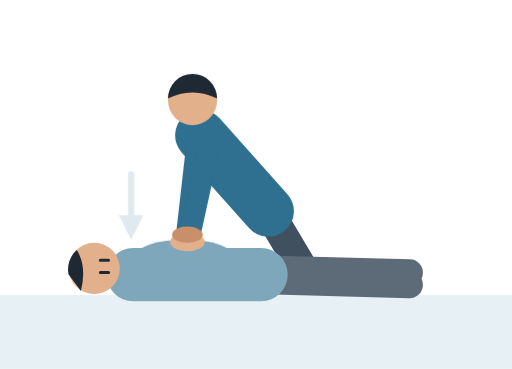
t = 0.00 s
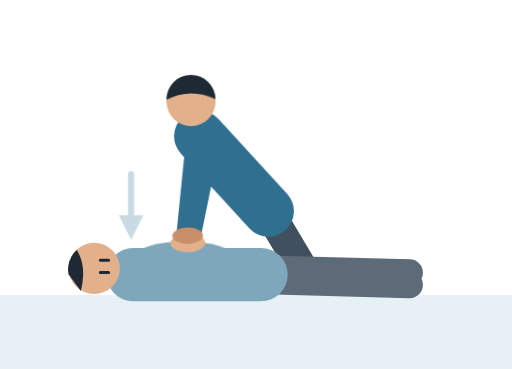
t = 0.06 s
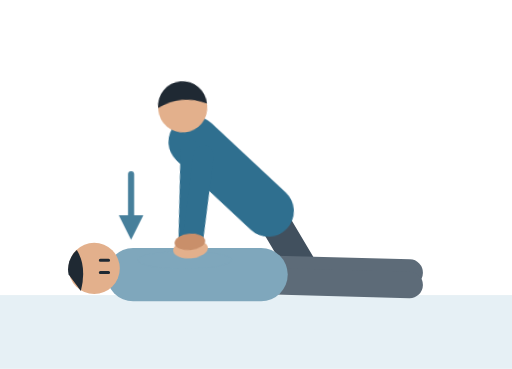
t = 0.18 s
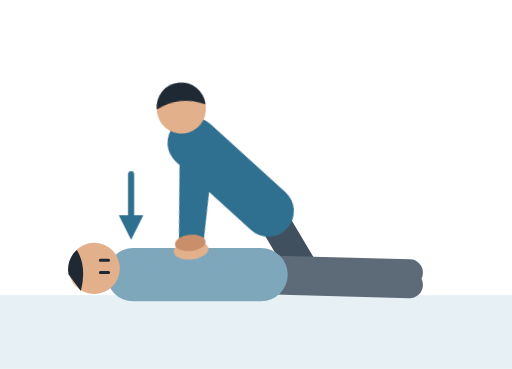
t = 0.27 s
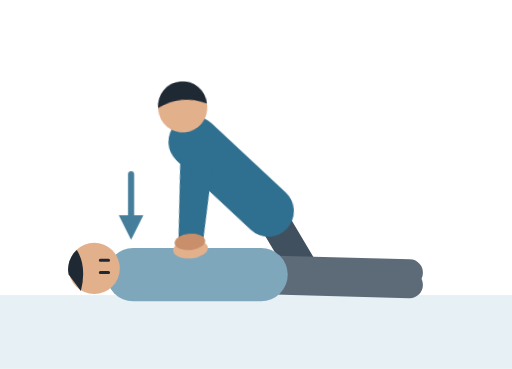
t = 0.36 s
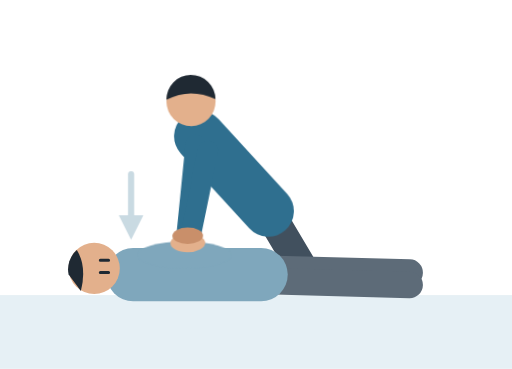
t = 0.48 s

The animated SVG that drew these frames (rendered in a browser with its animation timeline set to each time). Animation: 3 CSS @keyframes rules; one cycle of 0.55 s, repeats indefinitely.

<svg xmlns="http://www.w3.org/2000/svg" viewBox="0 0 500 360" width="500" height="360"><style>.upper { transform-origin: 262px 206px; animation: push 0.5455s ease-in-out infinite; }@keyframes push { 0%,100% { transform: rotate(0deg); } 45% { transform: rotate(-6deg); } 55% { transform: rotate(-6deg); } }.chest { transform-origin: 180px 262px; animation: squash 0.5455s ease-in-out infinite; }@keyframes squash { 0%,100% { transform: scaleY(1); } 45%,55% { transform: scaleY(0.55); } }.arrow { animation: fade 0.5455s ease-in-out infinite; }@keyframes fade { 0%,100% { opacity: 0.15; } 45%,55% { opacity: 1; } }
@media (prefers-reduced-motion: reduce) { * { animation: none !important; } }</style><rect width="500" height="360" fill="#FFFFFF"/><rect x="0" y="288" width="500" height="72" fill="#E6F0F5"/><path d="M262,206 L300,270 L372,274" fill="none" stroke="#41505E" stroke-width="30" stroke-linecap="round" stroke-linejoin="round"/><path d="M250,262 L400,266" fill="none" stroke="#5D6B78" stroke-width="26" stroke-linecap="round" stroke-linejoin="round"/><path d="M250,274 L400,278" fill="none" stroke="#5D6B78" stroke-width="26" stroke-linecap="round" stroke-linejoin="round"/><path d="M130,268 L255,268" fill="none" stroke="#7FA7BC" stroke-width="52" stroke-linecap="round" stroke-linejoin="round"/><circle cx="92" cy="262" r="25" fill="#E3B08C"/><path d="M67,268 a25,25 0 0 1 8,-24 q10,16 4,40z" fill="#1F2933"/><path d="M98,254 l8,0 M98,266 l8,0" stroke="#1F2933" stroke-width="3" stroke-linecap="round"/><g class="chest"><ellipse cx="180" cy="248" rx="46" ry="14" fill="#7FA7BC"/></g><g class="upper"><path d="M262,206 L196,132" fill="none" stroke="#2F6F8F" stroke-width="50" stroke-linecap="round" stroke-linejoin="round"/><circle cx="188" cy="98" r="24" fill="#E3B08C"/><path d="M164,96 a24,24 0 0 1 48,0 q-24,-12.0 -48,0z" fill="#1F2933"/><path d="M192,140 L182,228" fill="none" stroke="#2F6F8F" stroke-width="20" stroke-linecap="round" stroke-linejoin="round"/><path d="M204,146 L186,228" fill="none" stroke="#2F6F8F" stroke-width="20" stroke-linecap="round" stroke-linejoin="round"/><ellipse cx="183" cy="236" rx="17" ry="9" fill="#E3B08C"/><ellipse cx="183" cy="229" rx="15" ry="8" fill="#C98F6A"/></g><g class="arrow"><defs><marker id="ah9505" viewBox="0 0 10 10" refX="5" refY="5" markerWidth="4" markerHeight="4" orient="auto-start-reverse"><path d="M0,0 L10,5 L0,10z" fill="#2F6F8F"/></marker></defs><path d="M128,170 L128,222" fill="none" stroke="#2F6F8F" stroke-width="6" stroke-linecap="round" marker-end="url(#ah9505)"/></g></svg>
